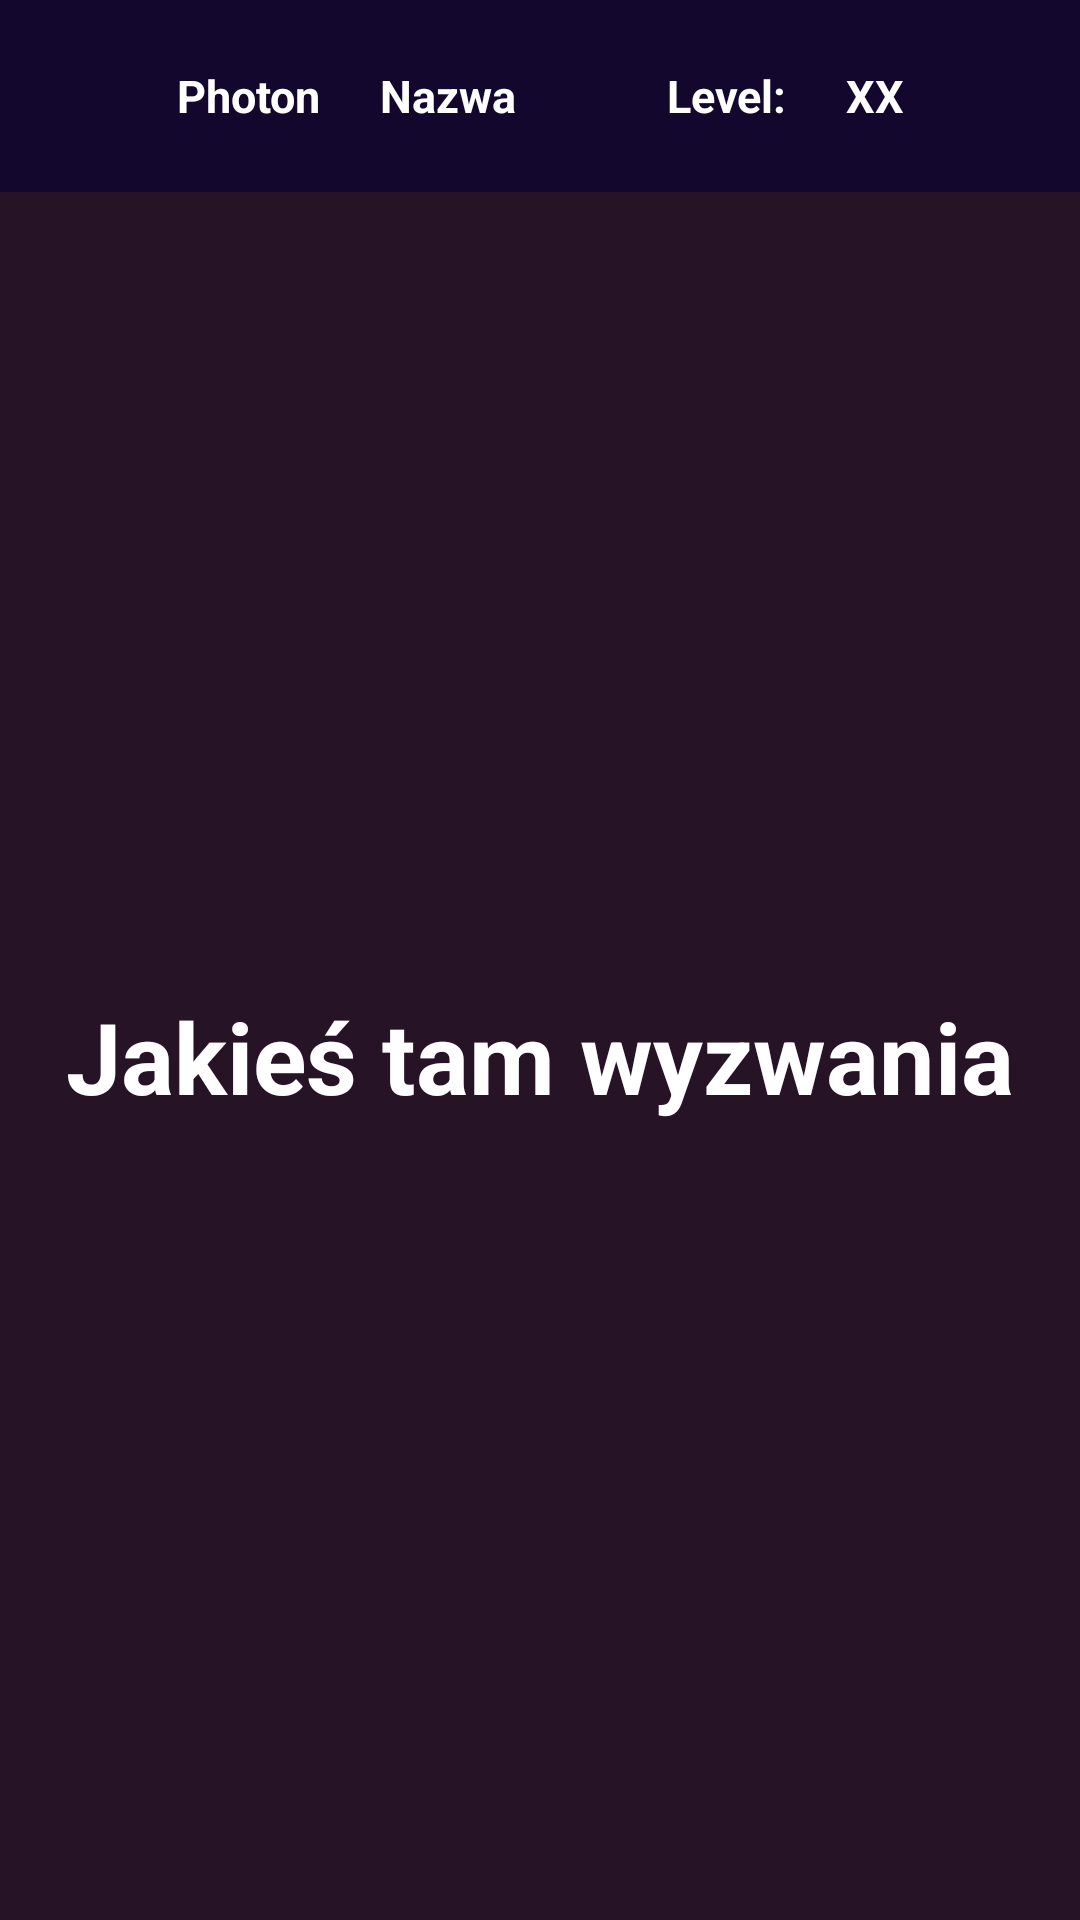

Layout XML and referenced resources for this Android screen:
<!-- AndroidManifest.xml: application theme AppTheme -->
<!-- res/layout/activity_challenges.xml -->
<LinearLayout xmlns:android="http://schemas.android.com/apk/res/android"
    xmlns:tools="http://schemas.android.com/tools"
    android:layout_width="fill_parent"
    android:layout_height="fill_parent"
    android:orientation="vertical"
    tools:context="com.example.marcin.myapplication.ChallengesActivity">

    
    <LinearLayout
        android:layout_width="fill_parent"
        android:layout_height="0dp"
        android:layout_weight=".1"
        android:orientation="horizontal"
        android:background="#ff14072d"
        android:gravity="center">

        <TextView
            android:layout_width="wrap_content"
            android:layout_height="fill_parent"
            android:padding="5dp"
            style="@style/MenuString"
            android:text="Photon"/>

        <TextView
            android:layout_width="wrap_content"
            android:layout_height="fill_parent"
            style="@style/MenuString"
            android:padding="5dp"
            android:text="Nazwa"
            android:layout_marginLeft="10dp"/>

        <TextView
            android:layout_width="wrap_content"
            android:layout_height="fill_parent"
            android:padding="5dp"
            style="@style/MenuString"
            android:text="Level:"
            android:layout_marginLeft="40dp"/>

        <TextView
            android:layout_width="wrap_content"
            android:layout_height="fill_parent"
            style="@style/MenuString"
            android:padding="5dp"
            android:text="XX"
            android:layout_marginLeft="10dp"/>

    </LinearLayout>


    
    <LinearLayout
        android:layout_width="fill_parent"
        android:layout_height="0dp"
        android:layout_weight=".9"
        android:orientation="horizontal"
        android:background="#ff261325" >

        <RelativeLayout
            android:layout_width="fill_parent"
            android:layout_height="fill_parent">


            <TextView
                android:layout_width="wrap_content"
                android:layout_height="wrap_content"
                android:textAppearance="?android:attr/textAppearanceLarge"
                android:text="Jakieś tam wyzwania"
                android:textColor="#ffffffff"
                android:textStyle="bold"
                android:id="@+id/textView"
                android:gravity="center"
                android:layout_centerVertical="true"
                android:layout_centerHorizontal="true"
                android:visibility="visible"
                android:textSize="33sp" />
            </RelativeLayout>


    </LinearLayout>


</LinearLayout>
<!-- resources referenced by this layout -->
<resources>
  <style name="MenuString" parent="android:TextAppearance.DeviceDefault.Large">
          <item name="android:textColor">#FFF</item>
          <item name="android:textSize">15sp</item>
          <item name="android:textStyle">bold</item>
          <item name="android:gravity">center</item>
      </style>
  <style name="AppTheme" parent="android:Theme.Holo.Light.NoActionBar.Fullscreen">
          
      </style>
</resources>
